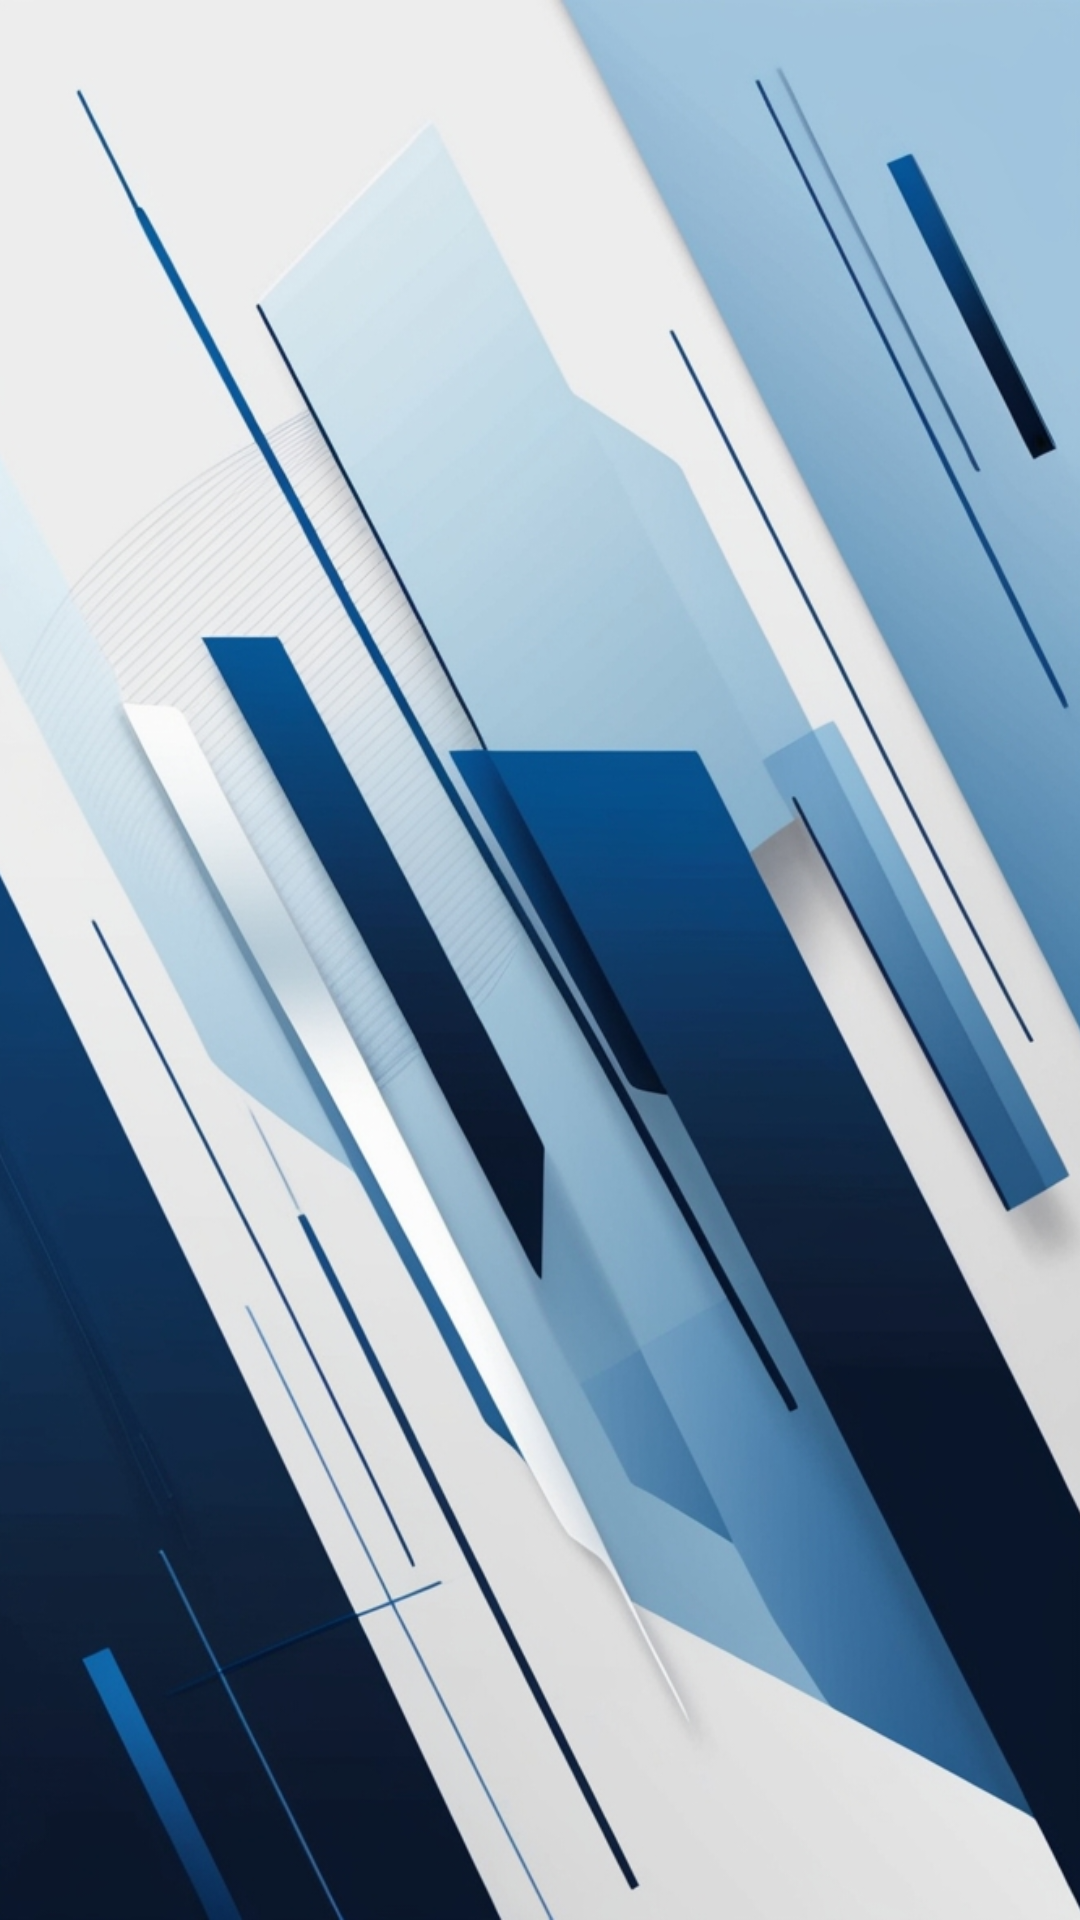

Reconstruct the res/layout file that produces this screen, plus the resources it refers to.
<!-- AndroidManifest.xml: application theme Theme.BodyBuilder -->
<!-- res/layout/fragment_common_layout.xml -->
<FrameLayout xmlns:android="http://schemas.android.com/apk/res/android"
    android:layout_width="match_parent"
    android:layout_height="match_parent">

    <ImageView
        android:id="@+id/background_image"
        android:layout_width="match_parent"
        android:layout_height="match_parent"
        android:scaleType="centerCrop"
        android:src="@drawable/background"
        android:contentDescription="@null" />

    <FrameLayout
        android:id="@+id/fragment_container"
        android:layout_width="match_parent"
        android:layout_height="match_parent" />

</FrameLayout>
<!-- resources referenced by this layout -->
<resources>
  <!-- drawable background: jpg bitmap (drawable, 316785 bytes) -->
  <style name="Theme.BodyBuilder" parent="Theme.MaterialComponents.DayNight.NoActionBar">
          
          <item name="colorPrimary">@color/purple</item>
          <item name="colorPrimaryDark">@color/purple</item>
          <item name="colorAccent">@color/gold</item>
          <item name="android:colorBackground">@color/background</item>
          <item name="android:textColor">@color/black</item>
          <item name="android:windowBackground">@color/background</item>
          <item name="android:statusBarColor">@android:color/transparent</item>
          <item name="android:windowLightStatusBar">true</item>
          <item name="android:windowTranslucentNavigation">true</item>
          <item name="android:windowDrawsSystemBarBackgrounds">true</item>
      </style>
  <color name="purple">#552583</color>
  <color name="gold">#FDB927</color>
  <color name="background">#F5F5F5</color>
  <color name="black">#000000</color>
</resources>
